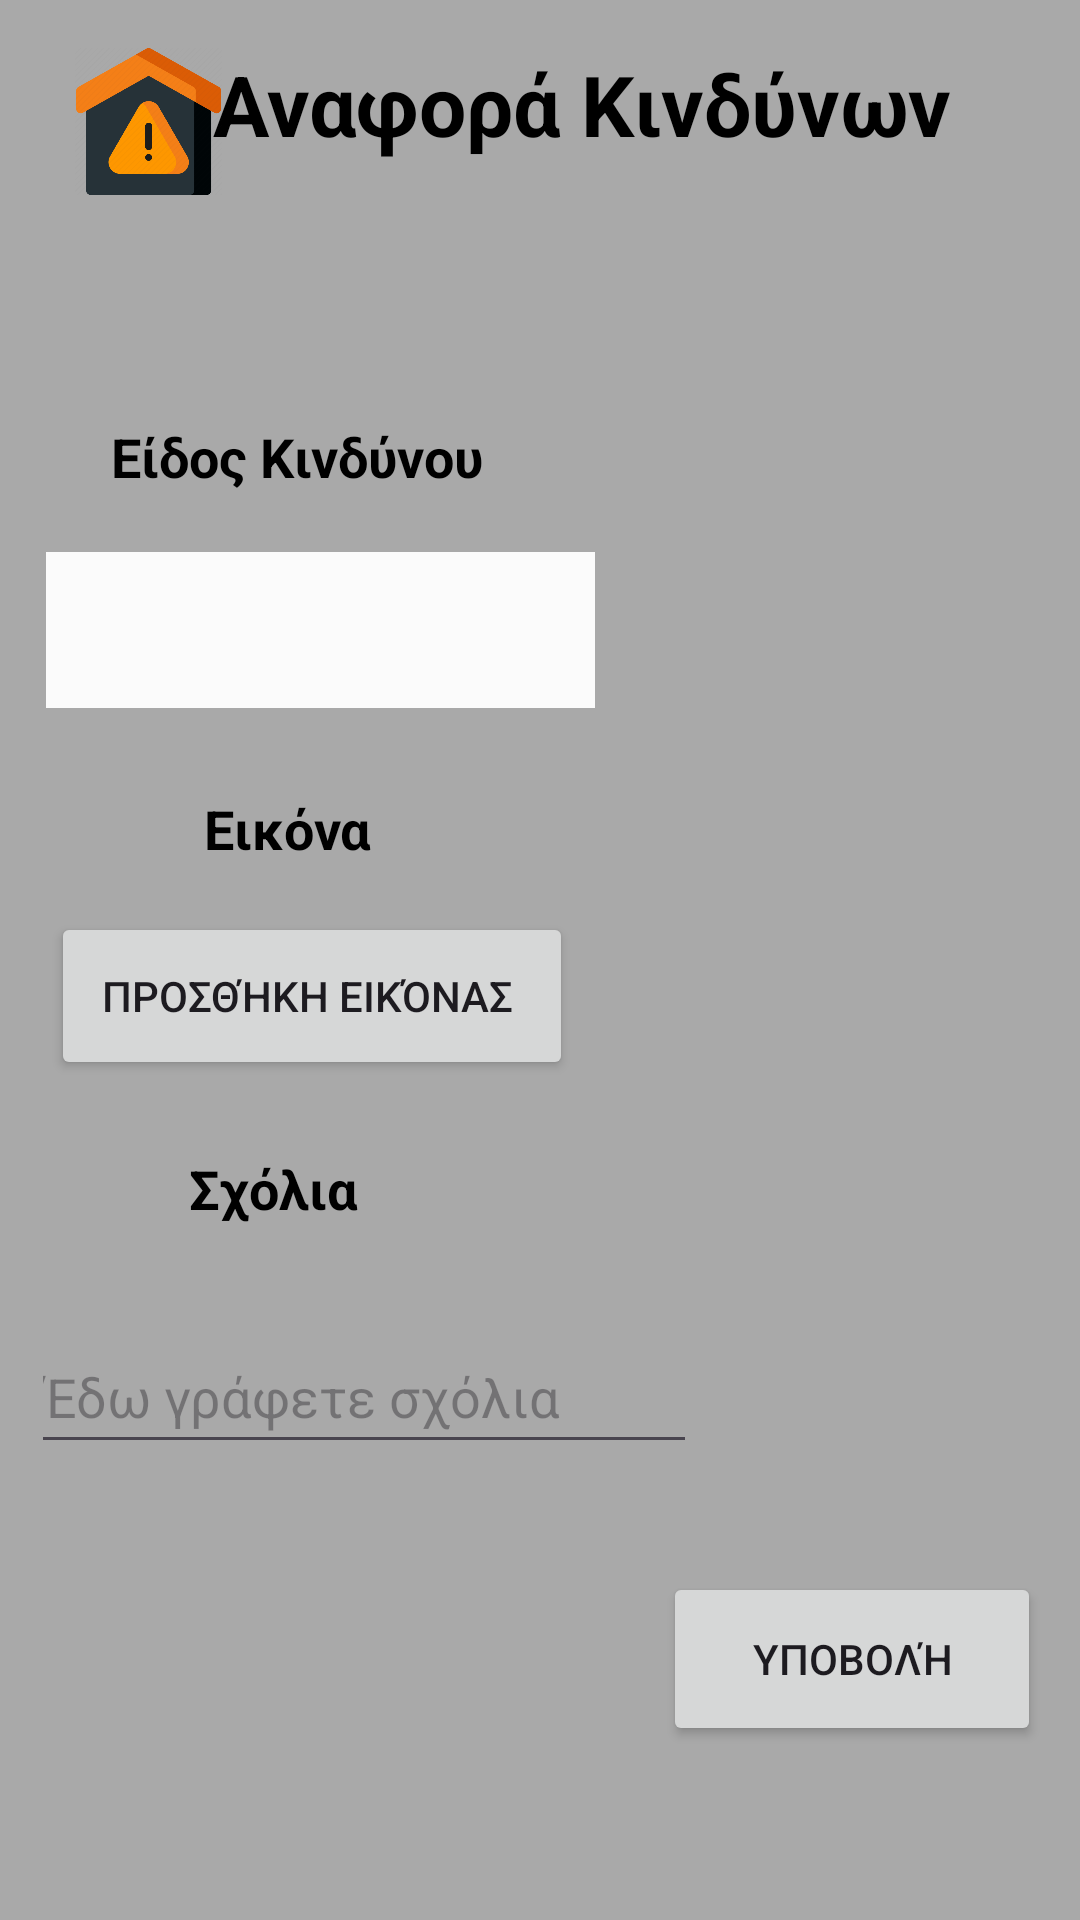

Android layout source for this screen:
<!-- AndroidManifest.xml: application theme Theme.SmartAlertApp -->
<!-- res/layout/activity_main_screen_user.xml -->
<?xml version="1.0" encoding="utf-8"?>
<androidx.constraintlayout.widget.ConstraintLayout xmlns:android="http://schemas.android.com/apk/res/android"
    xmlns:app="http://schemas.android.com/apk/res-auto"
    xmlns:tools="http://schemas.android.com/tools"
    android:layout_width="match_parent"
    android:layout_height="match_parent"
    tools:context=".MainScreenUser"
    android:background="#a9a9a9">

    <TextView
        android:id="@+id/textViewcomment"
        android:layout_width="98dp"
        android:layout_height="31dp"
        android:layout_marginTop="384dp"
        android:text="Σχόλια"
        android:textAlignment="center"
        android:textColor="@color/black"
        android:textSize="18sp"
        android:textStyle="bold"
        app:layout_constraintEnd_toEndOf="parent"
        app:layout_constraintHorizontal_bias="0.159"
        app:layout_constraintStart_toStartOf="parent"
        app:layout_constraintTop_toTopOf="parent" />

    <EditText
        android:id="@+id/editTextText"
        android:layout_width="222dp"
        android:layout_height="48dp"
        android:layout_marginTop="440dp"
        android:ems="10"
        android:hint="Έδω γράφετε σχόλια"
        android:inputType="text"
        app:layout_constraintEnd_toEndOf="parent"
        app:layout_constraintHorizontal_bias="0.074"
        app:layout_constraintStart_toStartOf="parent"
        app:layout_constraintTop_toTopOf="parent" />

    <TextView
        android:id="@+id/textView6"
        android:layout_width="313dp"
        android:layout_height="49dp"
        android:layout_marginTop="16dp"
        android:text="Αναφορά Κινδύνων"
        android:textAlignment="center"
        android:textColor="@color/black"
        android:textSize="28sp"
        android:textStyle="bold"
        app:layout_constraintEnd_toEndOf="parent"
        app:layout_constraintHorizontal_bias="0.8"
        app:layout_constraintStart_toStartOf="parent"
        app:layout_constraintTop_toTopOf="parent" />

    <TextView
        android:id="@+id/textView80"
        android:layout_width="163dp"
        android:layout_height="30dp"
        android:layout_marginTop="140dp"
        android:text="Είδος Κινδύνου"
        android:textAlignment="center"
        android:textColor="@color/black"
        android:textSize="18sp"
        android:textStyle="bold"
        app:layout_constraintEnd_toEndOf="parent"
        app:layout_constraintHorizontal_bias="0.088"
        app:layout_constraintStart_toStartOf="parent"
        app:layout_constraintTop_toTopOf="parent" />

    <Button
        android:id="@+id/upload"
        android:layout_width="174dp"
        android:layout_height="56dp"
        android:layout_marginTop="304dp"
        android:onClick="getimage"
        android:text="Προσθήκη εικόνας "
        app:layout_constraintEnd_toEndOf="parent"
        app:layout_constraintHorizontal_bias="0.092"
        app:layout_constraintStart_toStartOf="parent"
        app:layout_constraintTop_toTopOf="parent" />

    <Spinner
        android:id="@+id/spinner"
        android:layout_width="183dp"
        android:layout_height="52dp"
        android:layout_marginTop="184dp"
        android:background="#FBFBFB"
        app:layout_constraintEnd_toEndOf="parent"
        app:layout_constraintHorizontal_bias="0.087"
        app:layout_constraintStart_toStartOf="parent"
        app:layout_constraintTop_toTopOf="parent" />

    <TextView
        android:id="@+id/textView7"
        android:layout_width="98dp"
        android:layout_height="31dp"
        android:layout_marginTop="264dp"
        android:text="Εικόνα"
        android:textAlignment="center"
        android:textColor="@color/black"
        android:textSize="18sp"
        android:textStyle="bold"
        app:layout_constraintEnd_toEndOf="parent"
        app:layout_constraintHorizontal_bias="0.178"
        app:layout_constraintStart_toStartOf="parent"
        app:layout_constraintTop_toTopOf="parent" />

    <Button
        android:id="@+id/submit"
        android:layout_width="126dp"
        android:layout_height="58dp"
        android:layout_marginTop="524dp"
        android:onClick="submit"
        android:text="Υποβολή"
        app:layout_constraintEnd_toEndOf="parent"
        app:layout_constraintHorizontal_bias="0.944"
        app:layout_constraintStart_toStartOf="parent"
        app:layout_constraintTop_toTopOf="parent" />

    <ImageView
        android:id="@+id/imageView2"
        android:layout_width="61dp"
        android:layout_height="49dp"
        android:layout_marginTop="16dp"
        app:layout_constraintEnd_toEndOf="parent"
        app:layout_constraintHorizontal_bias="0.063"
        app:layout_constraintStart_toStartOf="parent"
        app:layout_constraintTop_toTopOf="parent"
        app:srcCompat="@drawable/logo" />

    <ImageView
        android:id="@+id/imageView3"
        android:layout_width="162dp"
        android:layout_height="265dp"
        android:layout_marginTop="148dp"
        app:layout_constraintEnd_toEndOf="parent"
        app:layout_constraintHorizontal_bias="0.875"
        app:layout_constraintStart_toStartOf="parent"
        app:layout_constraintTop_toTopOf="parent" />

    <Button
        android:id="@+id/button"
        android:layout_width="wrap_content"
        android:layout_height="wrap_content"
        android:layout_marginTop="760dp"
        android:onClick="goToStats"
        android:text="Υποβολες Χρηστών"
        app:layout_constraintEnd_toEndOf="parent"
        app:layout_constraintHorizontal_bias="0.085"
        app:layout_constraintStart_toStartOf="parent"
        app:layout_constraintTop_toTopOf="parent" />

</androidx.constraintlayout.widget.ConstraintLayout>
<!-- resources referenced by this layout -->
<resources>
  <!-- drawable logo: png bitmap (drawable, 26540 bytes) -->
  <style name="Theme.SmartAlertApp" parent="Base.Theme.SmartAlertApp" />
  <style name="Base.Theme.SmartAlertApp" parent="Theme.Material3.DayNight.NoActionBar">
          
          
      </style>
  <!-- not gathered from this repository: default colours our renderer supplied (Android Studio template values) -->
  <color name="black">#FF000000</color>
</resources>
